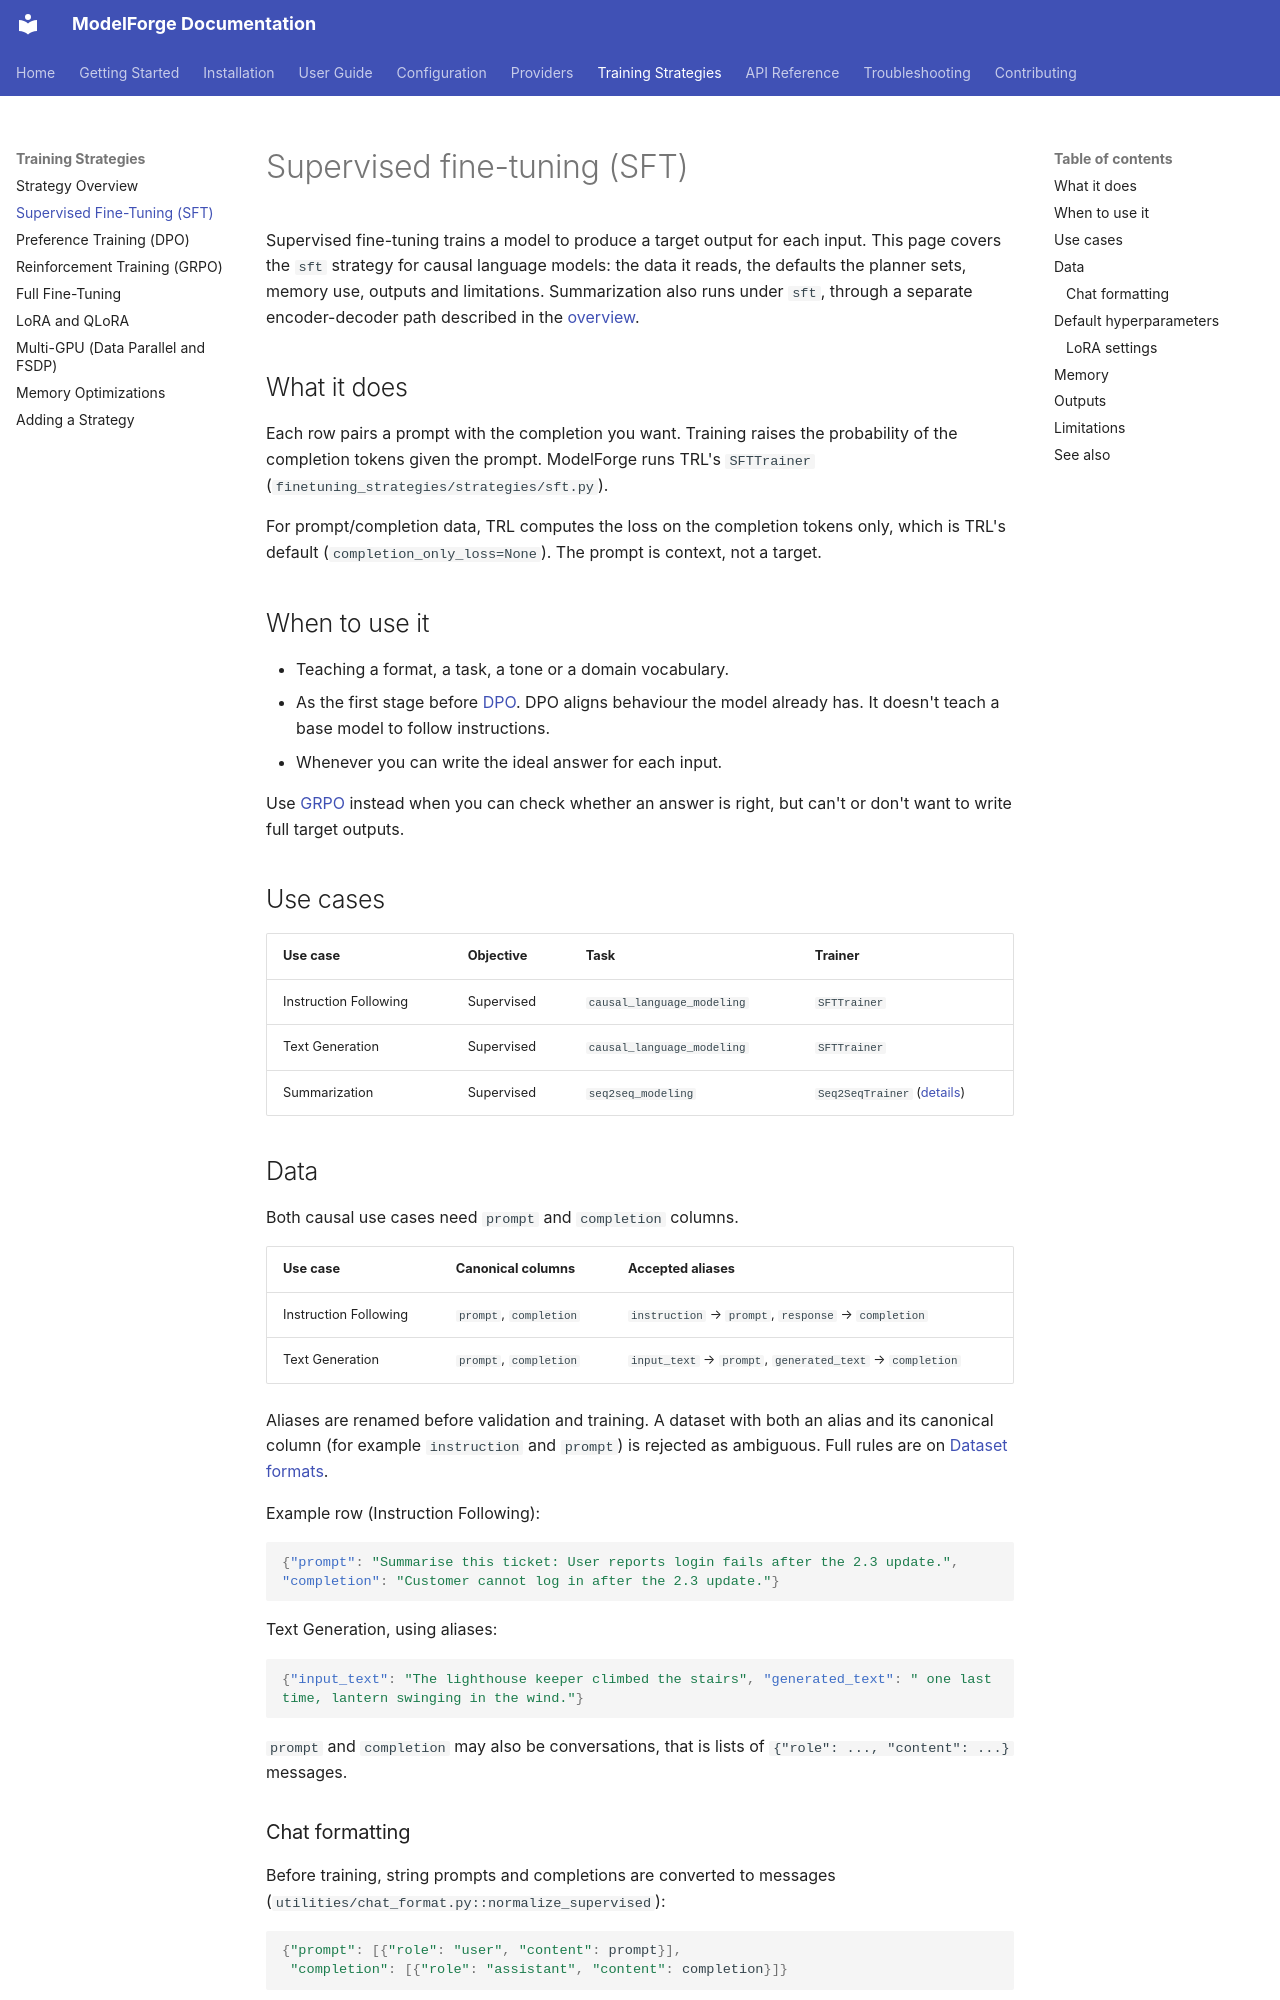

repository: ForgeOpus/ModelForge · page: strategies/sft/index.html · generator: mkdocs

# Supervised fine-tuning (SFT)

Supervised fine-tuning trains a model to produce a target output for each input. This page covers the `sft` strategy for causal language models: the data it reads, the defaults the planner sets, memory use, outputs and limitations. Summarization also runs under `sft`, through a separate encoder-decoder path described in the [overview](overview.md#summarization).

## What it does

Each row pairs a prompt with the completion you want. Training raises the probability of the completion tokens given the prompt. ModelForge runs TRL's `SFTTrainer` (`finetuning_strategies/strategies/sft.py`).

For prompt/completion data, TRL computes the loss on the completion tokens only, which is TRL's default (`completion_only_loss=None`). The prompt is context, not a target.

## When to use it

- Teaching a format, a task, a tone or a domain vocabulary.
- As the first stage before [DPO](dpo.md). DPO aligns behaviour the model already has. It doesn't teach a base model to follow instructions.
- Whenever you can write the ideal answer for each input.

Use [GRPO](grpo.md) instead when you can check whether an answer is right, but can't or don't want to write full target outputs.

## Use cases

| Use case | Objective | Task | Trainer |
|---|---|---|---|
| Instruction Following | Supervised | `causal_language_modeling` | `SFTTrainer` |
| Text Generation | Supervised | `causal_language_modeling` | `SFTTrainer` |
| Summarization | Supervised | `seq2seq_modeling` | `Seq2SeqTrainer` ([details](overview.md#summarization)) |

## Data

Both causal use cases need `prompt` and `completion` columns.

| Use case | Canonical columns | Accepted aliases |
|---|---|---|
| Instruction Following | `prompt`, `completion` | `instruction` → `prompt`, `response` → `completion` |
| Text Generation | `prompt`, `completion` | `input_text` → `prompt`, `generated_text` → `completion` |

Aliases are renamed before validation and training. A dataset with both an alias and its canonical column (for example `instruction` and `prompt`) is rejected as ambiguous. Full rules are on [Dataset formats](../configuration/dataset-formats.md).

Example row (Instruction Following):

```json
{"prompt": "Summarise this ticket: User reports login fails after the 2.3 update.", "completion": "Customer cannot log in after the 2.3 update."}
```

Text Generation, using aliases:

```json
{"input_text": "The lighthouse keeper climbed the stairs", "generated_text": " one last time, lantern swinging in the wind."}
```

`prompt` and `completion` may also be conversations, that is lists of `{"role": ..., "content": ...}` messages.
